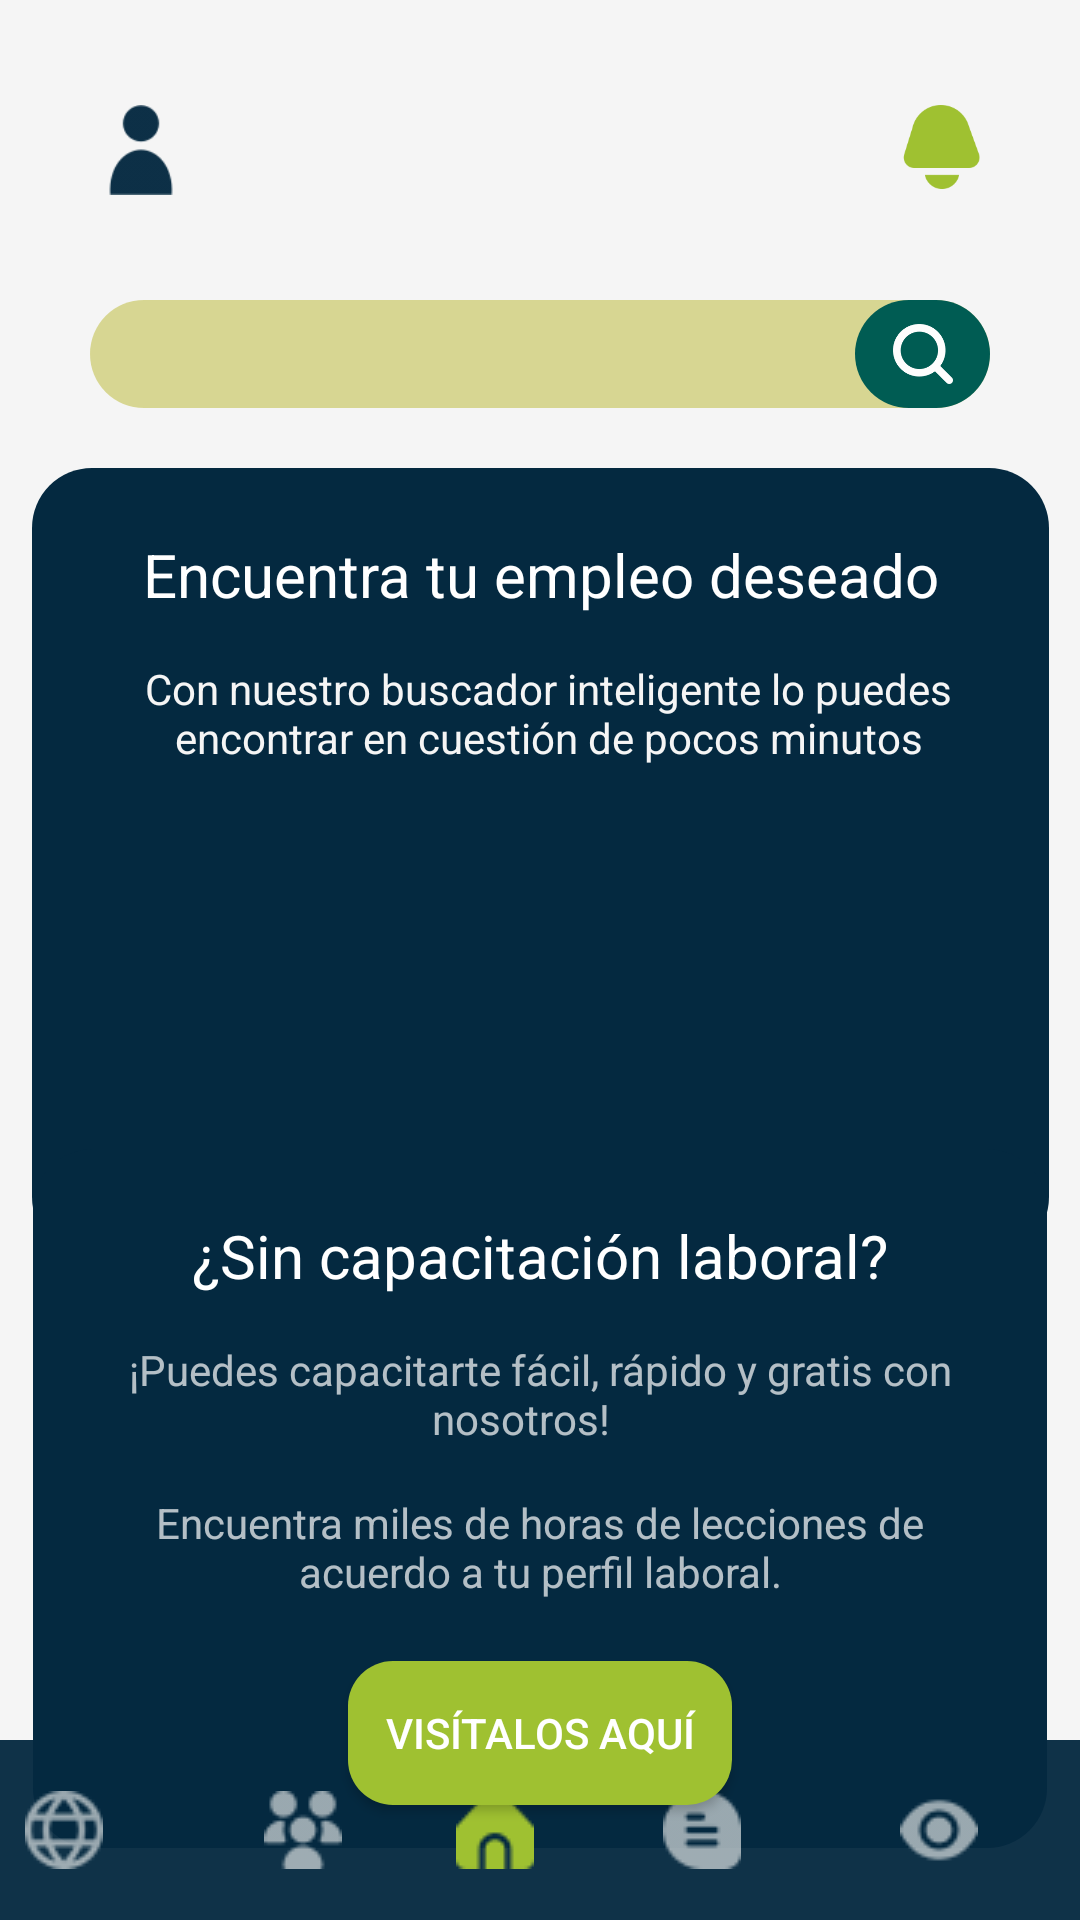

This screen was rendered from an Android layout file. Write that file and the resources it references.
<!-- AndroidManifest.xml: application theme Theme.Design.NoActionBar -->
<!-- res/layout/activity_menu0.xml -->
<?xml version="1.0" encoding="utf-8"?>
<androidx.constraintlayout.widget.ConstraintLayout xmlns:android="http://schemas.android.com/apk/res/android"
    xmlns:app="http://schemas.android.com/apk/res-auto"
    xmlns:tools="http://schemas.android.com/tools"
    android:layout_width="match_parent"
    android:layout_height="match_parent"
    tools:context=".MenuActivity0">


    <View
        android:id="@+id/view4"
        android:layout_width="wrap_content"
        android:layout_height="wrap_content"
        android:background="@color/fondomenu"
        app:layout_constraintBottom_toBottomOf="parent"
        app:layout_constraintEnd_toEndOf="parent"
        app:layout_constraintHorizontal_bias="0.0"
        app:layout_constraintStart_toStartOf="parent"
        app:layout_constraintTop_toTopOf="parent"
        app:layout_constraintVertical_bias="0.0" />

    <View
        android:id="@+id/barra"
        android:layout_width="412dp"
        android:layout_height="60dp"

        android:background="@color/barramenu"
        app:layout_constraintBottom_toBottomOf="parent"
        app:layout_constraintEnd_toEndOf="parent"
        app:layout_constraintHorizontal_bias="1.0"
        app:layout_constraintStart_toStartOf="parent"
        app:layout_constraintTop_toTopOf="@+id/view4"
        app:layout_constraintVertical_bias="1.0" />

    <ImageView
        android:id="@+id/imageView4"
        android:layout_width="28dp"
        android:layout_height="28dp"
        android:layout_marginTop="35dp"
        android:layout_marginEnd="32dp"
        app:layout_constraintEnd_toEndOf="parent"
        app:layout_constraintTop_toTopOf="parent"
        app:srcCompat="@drawable/campana" />

    <Button
        android:id="@+id/notificaciones"
        style="?android:attr/buttonBarButtonStyle"

        android:layout_width="30dp"
        android:layout_height="30dp"
        android:layout_marginTop="35dp"
        android:layout_marginEnd="32dp"

        app:layout_constraintEnd_toEndOf="parent"
        app:layout_constraintTop_toTopOf="parent" />

    <ImageView
        android:id="@+id/imageView5"
        android:layout_width="30dp"
        android:layout_height="30dp"
        android:layout_marginStart="32dp"
        android:layout_marginTop="35dp"
        app:layout_constraintStart_toStartOf="parent"
        app:layout_constraintTop_toTopOf="parent"
        app:srcCompat="@drawable/usuario2" />

    <Button
        android:id="@+id/button2"
        style="?android:attr/buttonBarButtonStyle"
        android:layout_width="30dp"
        android:layout_height="30dp"
        android:layout_marginStart="32dp"
        android:layout_marginTop="35dp"

        app:layout_constraintStart_toStartOf="parent"
        app:layout_constraintTop_toTopOf="parent" />

    <EditText
        android:id="@+id/editTextTextPersonName5"
        android:layout_width="match_parent"
        android:layout_height="36dp"
        android:layout_marginStart="30dp"
        android:layout_marginEnd="30dp"
        android:background="@drawable/bordebuscador"
        android:ems="10"
        android:inputType="textPersonName"
        android:paddingLeft="10dp"

        android:textColor="@color/black"
        android:textSize="12sp"
        app:layout_constraintBottom_toBottomOf="@+id/view9"
        app:layout_constraintEnd_toEndOf="@+id/view9"
        app:layout_constraintStart_toStartOf="@+id/view9"
        app:layout_constraintTop_toTopOf="@+id/view9" />

    <View
        android:id="@+id/view9"
        android:layout_width="348dp"
        android:layout_height="36dp"
        android:layout_marginTop="100dp"
        app:layout_constraintEnd_toEndOf="parent"
        app:layout_constraintStart_toStartOf="parent"
        app:layout_constraintTop_toTopOf="@+id/view4" />

    <View
        android:id="@+id/view12"
        android:layout_width="45dp"
        android:layout_height="36dp"
        android:background="@drawable/border"
        app:layout_constraintBottom_toBottomOf="@+id/view9"
        app:layout_constraintEnd_toEndOf="@+id/editTextTextPersonName5"
        app:layout_constraintTop_toTopOf="@+id/editTextTextPersonName5" />

    <ImageView
        android:id="@+id/imageView7"
        android:layout_width="20dp"
        android:layout_height="20dp"
        app:layout_constraintBottom_toBottomOf="@+id/view12"
        app:layout_constraintEnd_toEndOf="@+id/editTextTextPersonName5"
        app:layout_constraintStart_toStartOf="@+id/view12"
        app:layout_constraintTop_toTopOf="@+id/view12"
        app:srcCompat="@drawable/buscar" />

    <Button
        android:id="@+id/btnbuscar"
        style="?android:attr/buttonBarButtonStyle"
        android:layout_width="45dp"
        android:layout_height="36dp"
        app:layout_constraintBottom_toBottomOf="@+id/view12"
        app:layout_constraintEnd_toEndOf="@+id/editTextTextPersonName5"
        app:layout_constraintStart_toStartOf="@+id/view12"
        app:layout_constraintTop_toTopOf="@+id/view12" />

    <View
        android:id="@+id/view13"
        android:layout_width="339dp"
        android:layout_height="263dp"
        android:layout_marginTop="20dp"
        android:background="@drawable/bordeinicio"
        app:layout_constraintEnd_toEndOf="parent"
        app:layout_constraintStart_toStartOf="parent"
        app:layout_constraintTop_toBottomOf="@+id/editTextTextPersonName5" />

    <TextView
        android:id="@+id/titulo"
        android:layout_width="wrap_content"
        android:layout_height="wrap_content"
        android:layout_marginTop="22dp"
        android:text="Encuentra tu empleo deseado"
        android:textColor="@color/white"
        android:textSize="20sp"
        app:layout_constraintEnd_toEndOf="@+id/view13"
        app:layout_constraintStart_toStartOf="@+id/view13"
        app:layout_constraintTop_toTopOf="@+id/view13" />

    <TextView
        android:id="@+id/textView13"
        android:layout_width="282dp"
        android:layout_height="45dp"
        android:layout_marginTop="15dp"
        android:text="Con nuestro buscador inteligente lo puedes encontrar en cuestión de pocos minutos"
        android:textAlignment="center"
        android:textColor="@color/fondomenu"
        android:textSize="14sp"
        app:layout_constraintEnd_toEndOf="@+id/view13"
        app:layout_constraintHorizontal_bias="0.542"
        app:layout_constraintStart_toStartOf="@+id/view13"
        app:layout_constraintTop_toBottomOf="@+id/titulo" />

    <ImageView
        android:id="@+id/imageView10"
        android:layout_width="471dp"
        android:layout_height="131dp"
        android:layout_marginStart="73dp"
        android:layout_marginEnd="74dp"
        app:layout_constraintBottom_toBottomOf="@+id/view13"
        app:layout_constraintEnd_toEndOf="@+id/view13"
        app:layout_constraintStart_toStartOf="@+id/view13"
        app:layout_constraintTop_toBottomOf="@+id/textView13"
        app:srcCompat="@drawable/menuimg" />

    <View
        android:id="@+id/view15"
        android:layout_width="338dp"
        android:layout_height="233dp"
        android:background="@drawable/bordeinicio"
        app:layout_constraintBottom_toTopOf="@+id/barra"
        app:layout_constraintEnd_toEndOf="parent"
        app:layout_constraintStart_toStartOf="parent"
        app:layout_constraintTop_toBottomOf="@+id/view13" />

    <TextView
        android:id="@+id/textView14"
        android:layout_width="wrap_content"
        android:layout_height="wrap_content"
        android:layout_marginTop="22dp"
        android:text="¿Sin capacitación laboral?"
        android:textColor="@color/white"
        android:textSize="20sp"
        app:layout_constraintEnd_toEndOf="@+id/view15"
        app:layout_constraintStart_toStartOf="@+id/view15"
        app:layout_constraintTop_toTopOf="@+id/view15" />

    <TextView
        android:id="@+id/textView15"
        android:layout_width="283dp"
        android:layout_height="36dp"
        android:layout_marginTop="15dp"
        android:text="¡Puedes capacitarte fácil, rápido y gratis con nosotros!    "
        android:textAlignment="center"
        android:textSize="14sp"
        app:layout_constraintEnd_toEndOf="@+id/view15"
        app:layout_constraintStart_toStartOf="@+id/view15"
        app:layout_constraintTop_toBottomOf="@+id/textView14" />

    <TextView
        android:id="@+id/textView16"
        android:layout_width="283dp"
        android:layout_height="36dp"
        android:layout_marginTop="15dp"
        android:text="Encuentra miles de horas de lecciones de acuerdo a tu perfil laboral."
        android:textAlignment="center"
        android:textSize="14sp"
        app:layout_constraintEnd_toEndOf="@+id/view15"
        app:layout_constraintStart_toStartOf="@+id/view15"
        app:layout_constraintTop_toBottomOf="@+id/textView15" />

    <Button
        android:id="@+id/continuar"
        android:layout_width="128dp"
        android:layout_height="48dp"
        android:layout_marginTop="5dp"
        android:background="@drawable/bordebtn"
        android:text="Visítalos aquí"
        android:textSize="14sp"
        app:layout_constraintBottom_toBottomOf="@+id/view15"
        app:layout_constraintEnd_toEndOf="@+id/view15"
        app:layout_constraintStart_toStartOf="@+id/view15"
        app:layout_constraintTop_toBottomOf="@+id/textView16" />

    <ImageButton
        android:id="@+id/btncursos"
        style="?android:attr/buttonBarButtonStyle"
        android:layout_width="wrap_content"
        android:layout_height="wrap_content"
        android:layout_marginStart="25dp"
        app:layout_constraintBottom_toBottomOf="@+id/view4"
        app:layout_constraintEnd_toStartOf="@+id/usuarios"
        app:layout_constraintStart_toStartOf="@+id/barra"
        app:layout_constraintTop_toTopOf="@+id/barra"
        app:srcCompat="@drawable/globo" />

    <ImageButton
        android:id="@+id/usuarios"
        style="?android:attr/buttonBarButtonStyle"
        android:layout_width="wrap_content"
        android:layout_height="wrap_content"
        app:layout_constraintBottom_toBottomOf="parent"
        app:layout_constraintEnd_toStartOf="@+id/btnhome"
        app:layout_constraintTop_toTopOf="@+id/barra"
        app:srcCompat="@drawable/usuarios" />

    <ImageButton
        android:id="@+id/btnhome"
        style="?android:attr/buttonBarButtonStyle"
        android:layout_width="wrap_content"
        android:layout_height="wrap_content"
        android:layout_marginEnd="5dp"
        app:layout_constraintBottom_toBottomOf="@+id/view4"
        app:layout_constraintEnd_toStartOf="@+id/btncomentar"
        app:layout_constraintTop_toTopOf="@+id/barra"
        app:srcCompat="@drawable/home" />

    <ImageButton
        android:id="@+id/btncomentar"
        style="?android:attr/buttonBarButtonStyle"
        android:layout_width="wrap_content"
        android:layout_height="wrap_content"
        android:layout_marginEnd="15dp"
        app:layout_constraintBottom_toBottomOf="@+id/view4"
        app:layout_constraintEnd_toStartOf="@+id/btnver"
        app:layout_constraintTop_toTopOf="@+id/barra"
        app:srcCompat="@drawable/comentario" />

    <ImageButton
        android:id="@+id/btnver"
        style="?android:attr/buttonBarButtonStyle"
        android:layout_width="wrap_content"
        android:layout_height="wrap_content"
        android:layout_marginEnd="15dp"
        app:layout_constraintBottom_toBottomOf="parent"
        app:layout_constraintEnd_toEndOf="@+id/barra"
        app:layout_constraintTop_toTopOf="@+id/barra"
        app:srcCompat="@drawable/ojo" />

</androidx.constraintlayout.widget.ConstraintLayout>
<!-- resources referenced by this layout -->
<resources>
  <color name="barramenu">#F2042940</color>
  <color name="black">#FF000000</color>
  <color name="fondomenu">#F5F5F5</color>
  <color name="white">#FFFFFFFF</color>
  <!-- drawable bordebtn (drawable) -->
  <?xml version="1.0" encoding="utf-8"?>
  <shape xmlns:android="http://schemas.android.com/apk/res/android">
      <solid android:color="@color/boton"></solid>
      <corners android:radius="15dp"/>
  </shape>
  <!-- drawable bordebuscador (drawable) -->
  <?xml version="1.0" encoding="utf-8"?>
  <shape xmlns:android="http://schemas.android.com/apk/res/android">
      <solid android:color="@color/buscador"></solid>
      <corners android:radius="45dp"></corners>
  
  </shape>
  <!-- drawable bordeinicio (drawable) -->
  <?xml version="1.0" encoding="utf-8"?>
  <shape xmlns:android="http://schemas.android.com/apk/res/android">
      <solid android:color="@color/purple"></solid>
      <corners android:radius="20dp"/>
  
  </shape>
  <!-- drawable border (drawable) -->
  <?xml version="1.0" encoding="utf-8"?>
  <shape xmlns:android="http://schemas.android.com/apk/res/android">
      <solid android:color="@color/circulo"></solid>
      <corners android:radius="500dp"/>
  </shape>
  <!-- drawable buscar: png bitmap (drawable, 4230 bytes) -->
  <!-- drawable campana: png bitmap (drawable, 5260 bytes) -->
  <!-- drawable comentario: png bitmap (drawable, 736 bytes) -->
  <!-- drawable globo: png bitmap (drawable, 1286 bytes) -->
  <!-- drawable home: png bitmap (drawable, 734 bytes) -->
  <!-- drawable ojo: png bitmap (drawable, 887 bytes) -->
  <!-- drawable usuario2: png bitmap (drawable, 978 bytes) -->
  <!-- drawable usuarios: png bitmap (drawable, 840 bytes) -->
  <color name="boton">#9FC131</color>
  <color name="buscador">#F2D6D58E</color>
  <color name="purple">#042940</color>
  <color name="circulo">#005C53</color>
</resources>
